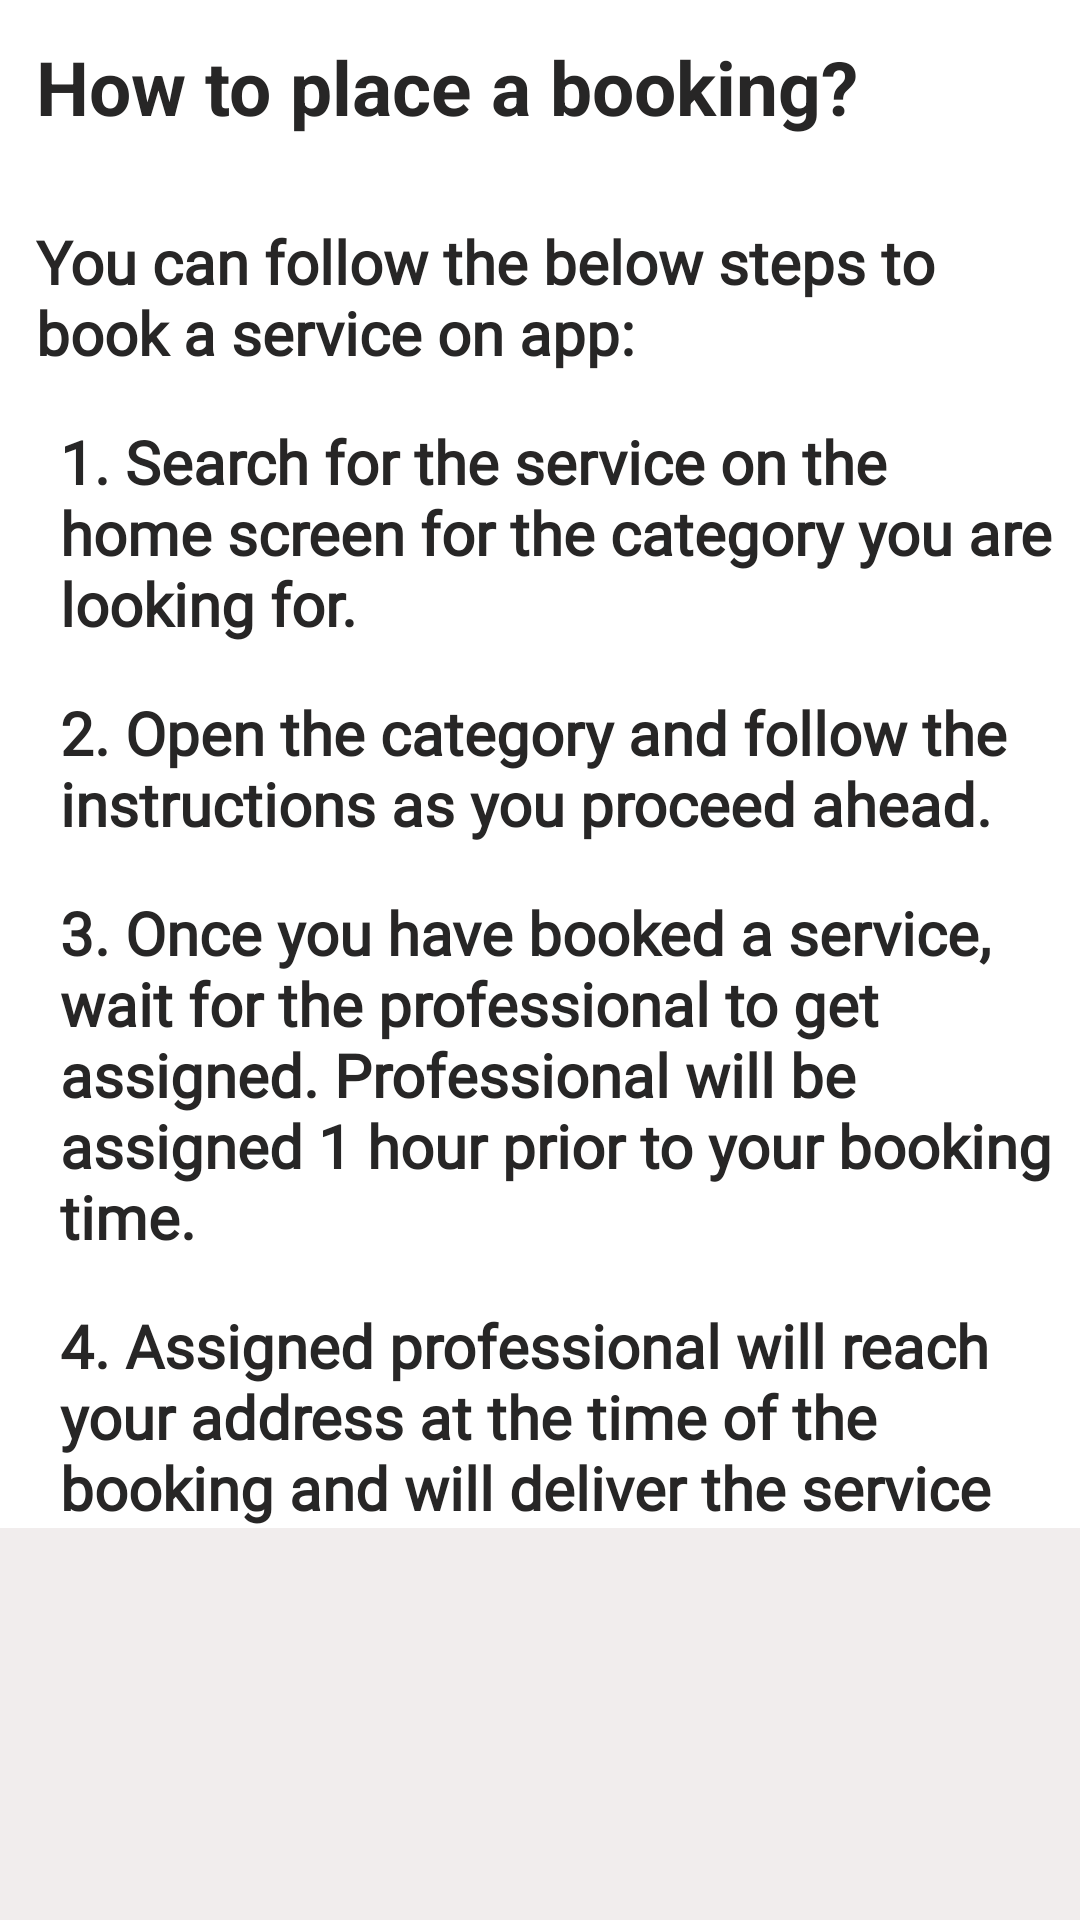

Layout XML and referenced resources for this Android screen:
<!-- AndroidManifest.xml: application theme Theme.EasyWorker -->
<!-- res/layout/activity_howto_place_booking.xml -->
<?xml version="1.0" encoding="utf-8"?>
<RelativeLayout xmlns:android="http://schemas.android.com/apk/res/android"
    xmlns:app="http://schemas.android.com/apk/res-auto"
    xmlns:tools="http://schemas.android.com/tools"
    android:id="@+id/toolbar"
    android:layout_width="match_parent"
    android:layout_height="match_parent"
    android:background="#F1EDED"
    app:layout_insetEdge="none"
    tools:context=".FAQIntent">


    <LinearLayout
        android:layout_width="match_parent"
        android:layout_height="wrap_content"
        android:background="#ffffff"
        android:divider="@null"
        android:dividerPadding="0dp"

        android:orientation="vertical">


        <TextView
            android:layout_width="match_parent"
            android:layout_height="wrap_content"
            android:layout_margin="12dp"
            android:text="@string/place_a_booking"
            android:textColor="#FF272626"
            android:textSize="25sp"
            android:textStyle="bold" />

        <TextView
            android:layout_width="match_parent"
            android:layout_height="wrap_content"
            android:layout_marginLeft="12dp"
            android:layout_marginTop="16dp"

            android:fontFamily="@font/actor"
            android:text="@string/place_a_booking_details"
            android:textColor="#FF272626"

            android:textSize="20sp"

            android:textStyle="bold" />

        <TextView
            android:layout_width="match_parent"
            android:layout_height="wrap_content"
            android:layout_marginLeft="20dp"
            android:layout_marginTop="16dp"

            android:fontFamily="@font/actor"
            android:text="@string/place_a_booking_detail_no1"
            android:textColor="#FF272626"

            android:textSize="20sp"

            android:textStyle="bold" />

        <TextView
            android:layout_width="match_parent"
            android:layout_height="wrap_content"
            android:layout_marginLeft="20dp"
            android:layout_marginTop="16dp"

            android:fontFamily="@font/actor"
            android:text="@string/place_a_booking_detail_no2"
            android:textColor="#FF272626"

            android:textSize="20sp"

            android:textStyle="bold" />

        <TextView
            android:layout_width="match_parent"
            android:layout_height="wrap_content"
            android:layout_marginLeft="20dp"
            android:layout_marginTop="16dp"

            android:fontFamily="@font/actor"
            android:text="@string/place_a_booking_detail_no3"
            android:textColor="#FF272626"

            android:textSize="20sp"

            android:textStyle="bold" />

        <TextView
            android:layout_width="match_parent"
            android:layout_height="wrap_content"
            android:layout_marginLeft="20dp"
            android:layout_marginTop="16dp"

            android:fontFamily="@font/actor"
            android:text="@string/place_a_booking_detail_no4"
            android:textColor="#FF272626"

            android:textSize="20sp"

            android:textStyle="bold" />




    </LinearLayout>


</RelativeLayout>
<!-- resources referenced by this layout -->
<resources>
  <string name="place_a_booking">How to place a booking?</string>
  <string name="place_a_booking_detail_no1">1. Search for the service on the home screen for the category you are looking for.</string>
  <string name="place_a_booking_detail_no2">2. Open the category and follow the instructions as you proceed ahead.</string>
  <string name="place_a_booking_detail_no3">3. Once you have booked a service, wait for the professional to get assigned. Professional will be assigned 1 hour prior to your booking time.</string>
  <string name="place_a_booking_detail_no4">4. Assigned professional will reach your address at the time of the booking and will deliver the service</string>
  <string name="place_a_booking_details">You can follow the below steps to book a service on app:</string>
  <style name="Theme.EasyWorker" parent="Theme.AppCompat.Light.DarkActionBar">
          
          <item name="colorPrimary">@color/purple_500</item>
          <item name="colorPrimaryDark">#D1C1C1</item>
          <item name="colorAccent">@color/teal_200</item>
          
      </style>
  <!-- not gathered from this repository: default colours our renderer supplied (Android Studio template values) -->
  <color name="purple_500">#FF6200EE</color>
  <color name="teal_200">#FF03DAC5</color>
</resources>
